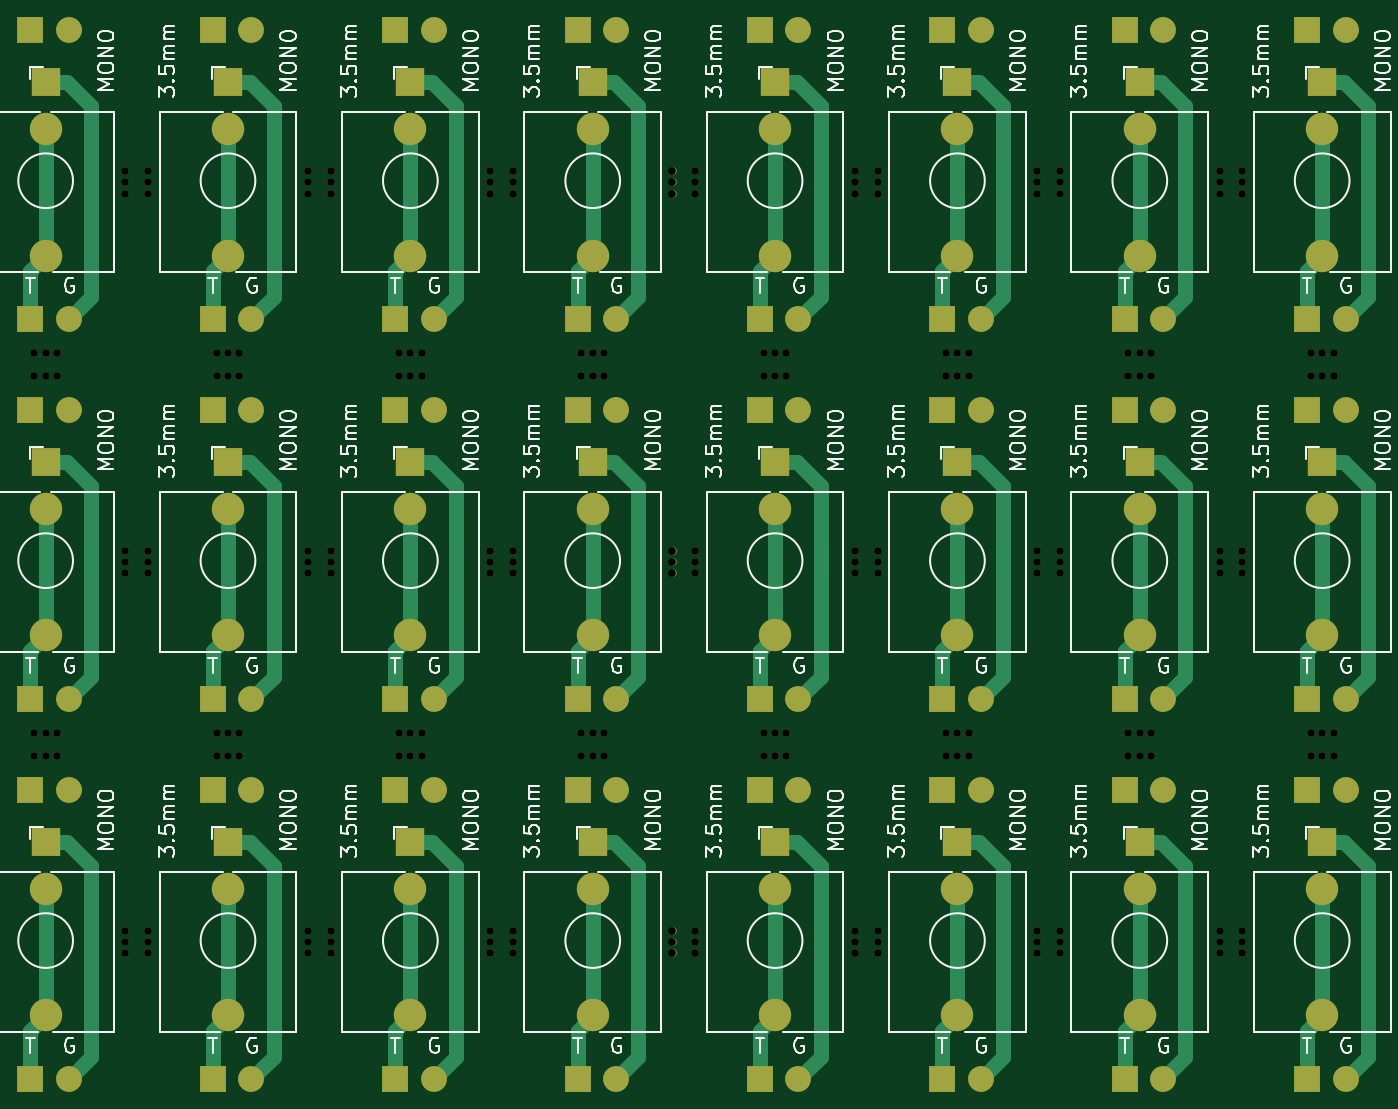
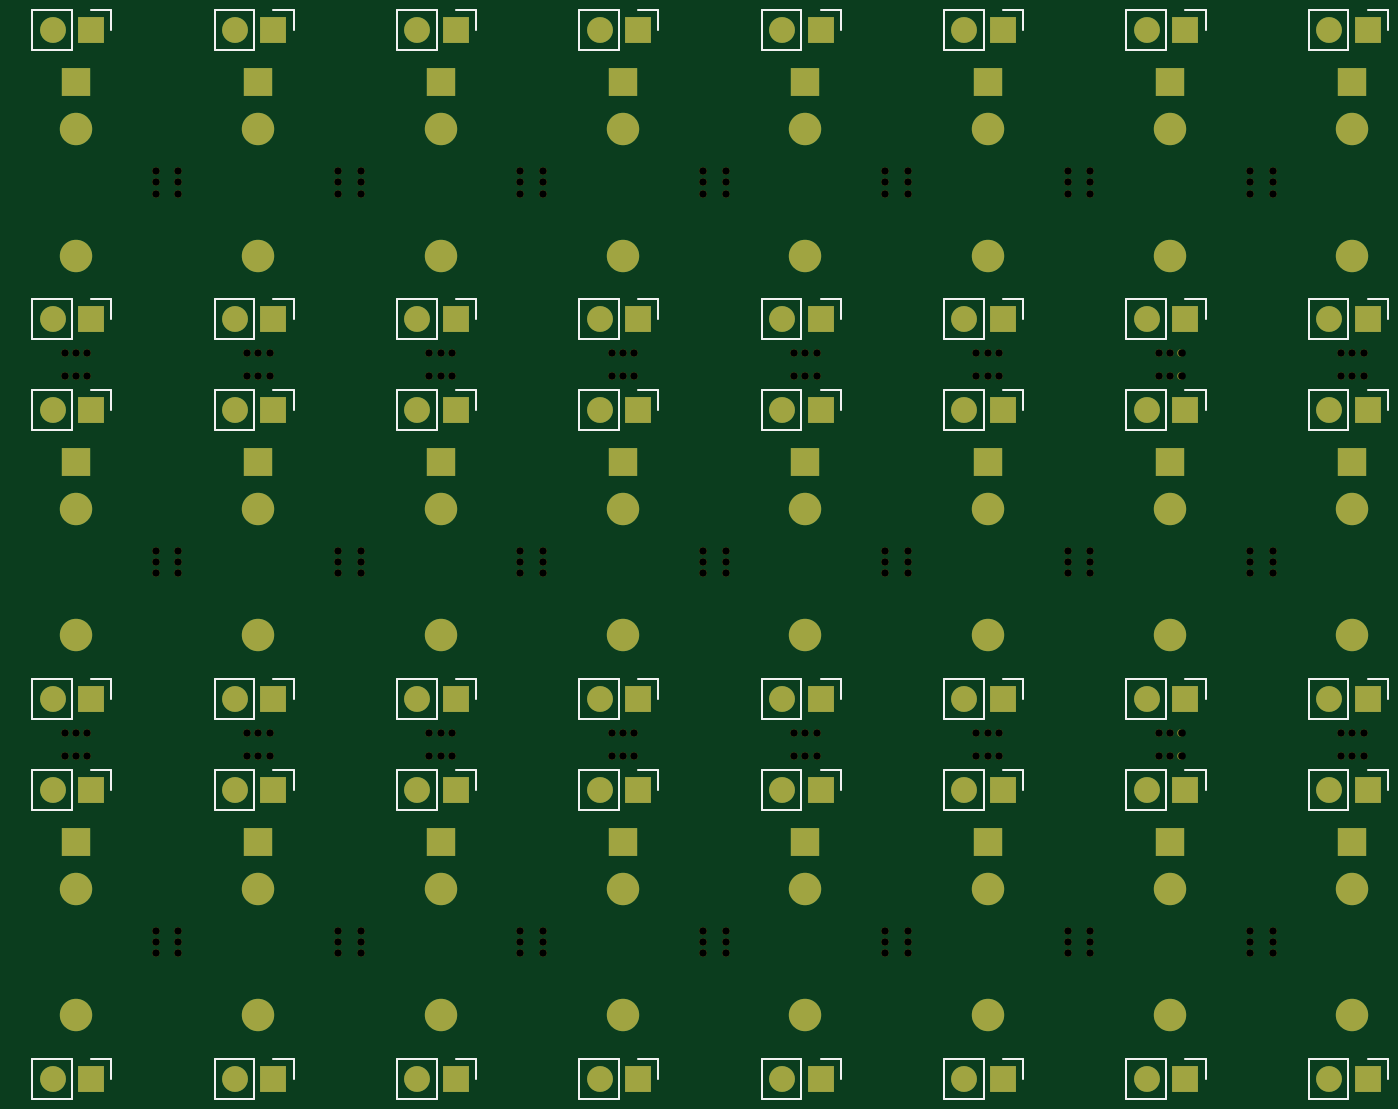
Circuit board: 8 layer files. Board 88.0 x 69.0 mm.
- bottom_copper: AudioJack-Breakout-B_Cu.gbr (12623 bytes)
- bottom_mask: AudioJack-Breakout-B_Mask.gbr (14064 bytes)
- paste: AudioJack-Breakout-B_Paste.gbr (469 bytes)
- bottom_silk: AudioJack-Breakout-B_Silkscreen.gbr (15760 bytes)
- top_copper: AudioJack-Breakout-F_Cu.gbr (22320 bytes)
- top_mask: AudioJack-Breakout-F_Mask.gbr (14064 bytes)
- top_silk: AudioJack-Breakout-F_Silkscreen.gbr (92865 bytes)
- drill: AudioJack-Breakout-NPTH.drl (3867 bytes)

=== bottom_copper: AudioJack-Breakout-B_Cu.gbr (12623 bytes, source omitted) ===
=== bottom_mask: AudioJack-Breakout-B_Mask.gbr (14064 bytes, source omitted) ===
=== paste: AudioJack-Breakout-B_Paste.gbr ===
%TF.GenerationSoftware,KiCad,Pcbnew,(6.0.0-0)*%
%TF.CreationDate,2022-11-30T22:12:17-05:00*%
%TF.ProjectId,AudioJack-Breakout,41756469-6f4a-4616-936b-2d427265616b,rev?*%
%TF.SameCoordinates,Original*%
%TF.FileFunction,Paste,Bot*%
%TF.FilePolarity,Positive*%
%FSLAX46Y46*%
G04 Gerber Fmt 4.6, Leading zero omitted, Abs format (unit mm)*
G04 Created by KiCad (PCBNEW (6.0.0-0)) date 2022-11-30 22:12:17*
%MOMM*%
%LPD*%
G01*
G04 APERTURE LIST*
G04 APERTURE END LIST*
M02*

=== bottom_silk: AudioJack-Breakout-B_Silkscreen.gbr (15760 bytes, source omitted) ===
=== top_copper: AudioJack-Breakout-F_Cu.gbr (22320 bytes, source omitted) ===
=== top_mask: AudioJack-Breakout-F_Mask.gbr (14064 bytes, source omitted) ===
=== top_silk: AudioJack-Breakout-F_Silkscreen.gbr (92865 bytes, source omitted) ===
=== drill: AudioJack-Breakout-NPTH.drl ===
M48
; DRILL file {KiCad (6.0.0-0)} date Wednesday, November 30, 2022 at 10:12:22 PM
; FORMAT={-:-/ absolute / inch / decimal}
; #@! TF.CreationDate,2022-11-30T22:12:22-05:00
; #@! TF.GenerationSoftware,Kicad,Pcbnew,(6.0.0-0)
; #@! TF.FileFunction,NonPlated,1,2,NPTH
FMAT,2
INCH
; #@! TA.AperFunction,NonPlated,NPTH,ComponentDrill
T1C0.0197
%
G90
G05
T1
X4.1437Y-3.5138
X4.1437Y-3.5728
X4.1437Y-4.498
X4.1437Y-4.5571
X4.1732Y-3.5138
X4.1732Y-3.5728
X4.1732Y-4.498
X4.1732Y-4.5571
X4.2028Y-3.5138
X4.2028Y-3.5728
X4.2028Y-4.498
X4.2028Y-4.5571
X4.3799Y-3.0413
X4.3799Y-3.0709
X4.3799Y-3.1004
X4.3799Y-4.0256
X4.3799Y-4.0551
X4.3799Y-4.0846
X4.3799Y-5.0098
X4.3799Y-5.0394
X4.3799Y-5.0689
X4.439Y-3.0413
X4.439Y-3.0709
X4.439Y-3.1004
X4.439Y-4.0256
X4.439Y-4.0551
X4.439Y-4.0846
X4.439Y-5.0098
X4.439Y-5.0394
X4.439Y-5.0689
X4.6161Y-3.5138
X4.6161Y-3.5728
X4.6161Y-4.498
X4.6161Y-4.5571
X4.6457Y-3.5138
X4.6457Y-3.5728
X4.6457Y-4.498
X4.6457Y-4.5571
X4.6752Y-3.5138
X4.6752Y-3.5728
X4.6752Y-4.498
X4.6752Y-4.5571
X4.8524Y-3.0413
X4.8524Y-3.0709
X4.8524Y-3.1004
X4.8524Y-4.0256
X4.8524Y-4.0551
X4.8524Y-4.0846
X4.8524Y-5.0098
X4.8524Y-5.0394
X4.8524Y-5.0689
X4.9114Y-3.0413
X4.9114Y-3.0709
X4.9114Y-3.1004
X4.9114Y-4.0256
X4.9114Y-4.0551
X4.9114Y-4.0846
X4.9114Y-5.0098
X4.9114Y-5.0394
X4.9114Y-5.0689
X5.0886Y-3.5138
X5.0886Y-3.5728
X5.0886Y-4.498
X5.0886Y-4.5571
X5.1181Y-3.5138
X5.1181Y-3.5728
X5.1181Y-4.498
X5.1181Y-4.5571
X5.1476Y-3.5138
X5.1476Y-3.5728
X5.1476Y-4.498
X5.1476Y-4.5571
X5.3248Y-3.0413
X5.3248Y-3.0709
X5.3248Y-3.1004
X5.3248Y-4.0256
X5.3248Y-4.0551
X5.3248Y-4.0846
X5.3248Y-5.0098
X5.3248Y-5.0394
X5.3248Y-5.0689
X5.3839Y-3.0413
X5.3839Y-3.0709
X5.3839Y-3.1004
X5.3839Y-4.0256
X5.3839Y-4.0551
X5.3839Y-4.0846
X5.3839Y-5.0098
X5.3839Y-5.0394
X5.3839Y-5.0689
X5.561Y-3.5138
X5.561Y-3.5728
X5.561Y-4.498
X5.561Y-4.5571
X5.5906Y-3.5138
X5.5906Y-3.5728
X5.5906Y-4.498
X5.5906Y-4.5571
X5.6201Y-3.5138
X5.6201Y-3.5728
X5.6201Y-4.498
X5.6201Y-4.5571
X5.7972Y-3.0413
X5.7972Y-3.0709
X5.7972Y-3.1004
X5.7972Y-4.0256
X5.7972Y-4.0551
X5.7972Y-4.0846
X5.7972Y-5.0098
X5.7972Y-5.0394
X5.7972Y-5.0689
X5.8563Y-3.0413
X5.8563Y-3.0709
X5.8563Y-3.1004
X5.8563Y-4.0256
X5.8563Y-4.0551
X5.8563Y-4.0846
X5.8563Y-5.0098
X5.8563Y-5.0394
X5.8563Y-5.0689
X6.0335Y-3.5138
X6.0335Y-3.5728
X6.0335Y-4.498
X6.0335Y-4.5571
X6.063Y-3.5138
X6.063Y-3.5728
X6.063Y-4.498
X6.063Y-4.5571
X6.0925Y-3.5138
X6.0925Y-3.5728
X6.0925Y-4.498
X6.0925Y-4.5571
X6.2697Y-3.0413
X6.2697Y-3.0709
X6.2697Y-3.1004
X6.2697Y-4.0256
X6.2697Y-4.0551
X6.2697Y-4.0846
X6.2697Y-5.0098
X6.2697Y-5.0394
X6.2697Y-5.0689
X6.3287Y-3.0413
X6.3287Y-3.0709
X6.3287Y-3.1004
X6.3287Y-4.0256
X6.3287Y-4.0551
X6.3287Y-4.0846
X6.3287Y-5.0098
X6.3287Y-5.0394
X6.3287Y-5.0689
X6.5059Y-3.5138
X6.5059Y-3.5728
X6.5059Y-4.498
X6.5059Y-4.5571
X6.5354Y-3.5138
X6.5354Y-3.5728
X6.5354Y-4.498
X6.5354Y-4.5571
X6.565Y-3.5138
X6.565Y-3.5728
X6.565Y-4.498
X6.565Y-4.5571
X6.7421Y-3.0413
X6.7421Y-3.0709
X6.7421Y-3.1004
X6.7421Y-4.0256
X6.7421Y-4.0551
X6.7421Y-4.0846
X6.7421Y-5.0098
X6.7421Y-5.0394
X6.7421Y-5.0689
X6.8012Y-3.0413
X6.8012Y-3.0709
X6.8012Y-3.1004
X6.8012Y-4.0256
X6.8012Y-4.0551
X6.8012Y-4.0846
X6.8012Y-5.0098
X6.8012Y-5.0394
X6.8012Y-5.0689
X6.9783Y-3.5138
X6.9783Y-3.5728
X6.9783Y-4.498
X6.9783Y-4.5571
X7.0079Y-3.5138
X7.0079Y-3.5728
X7.0079Y-4.498
X7.0079Y-4.5571
X7.0374Y-3.5138
X7.0374Y-3.5728
X7.0374Y-4.498
X7.0374Y-4.5571
X7.2146Y-3.0413
X7.2146Y-3.0709
X7.2146Y-3.1004
X7.2146Y-4.0256
X7.2146Y-4.0551
X7.2146Y-4.0846
X7.2146Y-5.0098
X7.2146Y-5.0394
X7.2146Y-5.0689
X7.2736Y-3.0413
X7.2736Y-3.0709
X7.2736Y-3.1004
X7.2736Y-4.0256
X7.2736Y-4.0551
X7.2736Y-4.0846
X7.2736Y-5.0098
X7.2736Y-5.0394
X7.2736Y-5.0689
X7.4508Y-3.5138
X7.4508Y-3.5728
X7.4508Y-4.498
X7.4508Y-4.5571
X7.4803Y-3.5138
X7.4803Y-3.5728
X7.4803Y-4.498
X7.4803Y-4.5571
X7.5098Y-3.5138
X7.5098Y-3.5728
X7.5098Y-4.498
X7.5098Y-4.5571
T0
M30
